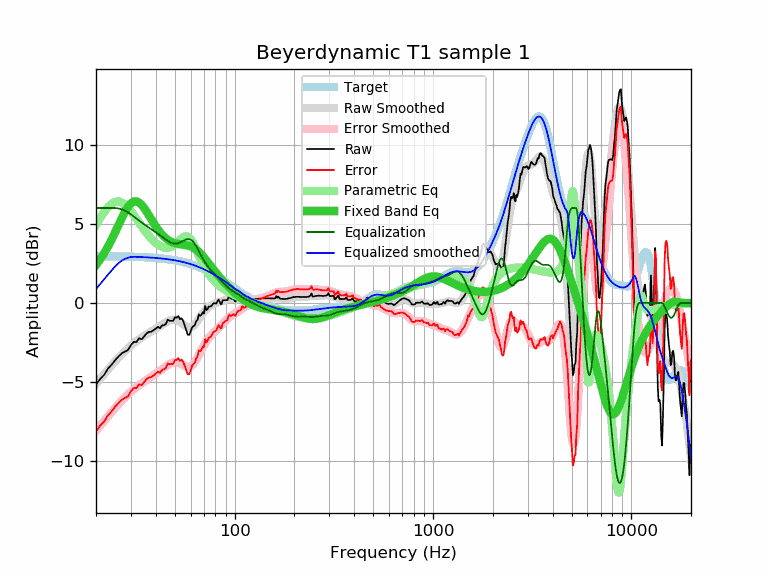

Values plotted in this chart, from the file beside it:
frequency, raw, error, smoothed, error_smoothed, equalization, parametric_eq, equalized_raw, equalized_smoothed, target
20, -5.17, -8.12, -5.12, -8.07, 6.00, 2.40, 0.83, 0.88, 2.96
21, -4.80, -7.75, -4.80, -7.75, 6.00, 2.75, 1.20, 1.20, 2.95
22, -4.54, -7.49, -4.49, -7.44, 6.00, 3.14, 1.46, 1.51, 2.95
23, -4.14, -7.09, -4.21, -7.16, 6.00, 3.57, 1.86, 1.79, 2.95
24, -3.90, -6.84, -3.94, -6.88, 6.00, 4.01, 2.10, 2.06, 2.95
25, -3.61, -6.55, -3.69, -6.63, 6.00, 4.48, 2.39, 2.31, 2.94
26, -3.38, -6.32, -3.45, -6.39, 5.97, 4.94, 2.59, 2.52, 2.94
27, -3.18, -6.11, -3.24, -6.17, 5.91, 5.37, 2.73, 2.67, 2.94
28, -3.07, -6.00, -3.04, -5.97, 5.82, 5.76, 2.76, 2.79, 2.93
29, -2.98, -5.91, -2.86, -5.79, 5.72, 6.08, 2.74, 2.86, 2.93
30, -2.66, -5.58, -2.70, -5.62, 5.60, 6.30, 2.94, 2.90, 2.92
31, -2.46, -5.38, -2.55, -5.47, 5.47, 6.41, 3.01, 2.92, 2.92
32, -2.47, -5.38, -2.41, -5.32, 5.32, 6.43, 2.86, 2.91, 2.91
33, -2.23, -5.13, -2.29, -5.20, 5.20, 6.35, 2.97, 2.91, 2.91
34, -2.30, -5.20, -2.18, -5.08, 5.08, 6.19, 2.78, 2.90, 2.90
35, -2.11, -5.00, -2.07, -4.96, 4.96, 5.99, 2.86, 2.89, 2.89
36, -1.92, -4.80, -1.98, -4.86, 4.86, 5.76, 2.94, 2.88, 2.88
37, -1.83, -4.70, -1.88, -4.76, 4.76, 5.52, 2.93, 2.87, 2.87
38, -1.82, -4.68, -1.80, -4.66, 4.66, 5.28, 2.84, 2.87, 2.87
39, -1.72, -4.57, -1.71, -4.57, 4.57, 5.05, 2.85, 2.86, 2.86
40, -1.63, -4.47, -1.63, -4.47, 4.47, 4.84, 2.84, 2.84, 2.84
41, -1.51, -4.34, -1.54, -4.38, 4.38, 4.65, 2.87, 2.83, 2.83
42, -1.60, -4.42, -1.46, -4.28, 4.28, 4.48, 2.68, 2.82, 2.82
43, -1.43, -4.24, -1.38, -4.19, 4.19, 4.33, 2.76, 2.81, 2.81
44, -1.40, -4.19, -1.30, -4.09, 4.09, 4.20, 2.70, 2.79, 2.79
45, -1.33, -4.11, -1.23, -4.01, 4.01, 4.09, 2.68, 2.78, 2.78
46, -1.05, -3.81, -1.16, -3.92, 3.92, 4.00, 2.88, 2.76, 2.76
47, -1.13, -3.88, -1.11, -3.85, 3.85, 3.92, 2.73, 2.75, 2.75
48, -1.13, -3.86, -1.07, -3.80, 3.80, 3.86, 2.67, 2.73, 2.73
49, -1.13, -3.84, -1.05, -3.77, 3.77, 3.81, 2.64, 2.71, 2.71
50, -0.91, -3.60, -1.06, -3.75, 3.75, 3.78, 2.84, 2.69, 2.69
51, -0.93, -3.60, -1.08, -3.76, 3.76, 3.75, 2.83, 2.67, 2.67
52, -0.83, -3.48, -1.13, -3.78, 3.78, 3.73, 2.95, 2.65, 2.65
53, -1.03, -3.66, -1.19, -3.82, 3.82, 3.71, 2.79, 2.63, 2.63
54, -0.97, -3.58, -1.27, -3.87, 3.87, 3.70, 2.91, 2.61, 2.61
55, -1.13, -3.71, -1.34, -3.93, 3.93, 3.68, 2.80, 2.59, 2.59
56, -1.43, -3.99, -1.42, -3.98, 3.98, 3.67, 2.55, 2.56, 2.56
57, -1.72, -4.25, -1.49, -4.02, 4.02, 3.65, 2.30, 2.54, 2.54
58, -2.00, -4.51, -1.53, -4.04, 4.04, 3.63, 2.04, 2.51, 2.51
59, -2.02, -4.50, -1.55, -4.04, 4.04, 3.61, 2.02, 2.48, 2.48
60, -1.80, -4.25, -1.55, -4.00, 4.00, 3.57, 2.20, 2.45, 2.46
61, -1.54, -3.96, -1.51, -3.94, 3.94, 3.53, 2.40, 2.43, 2.43
62, -1.46, -3.85, -1.45, -3.84, 3.84, 3.49, 2.39, 2.40, 2.40
63, -1.42, -3.78, -1.36, -3.73, 3.73, 3.43, 2.31, 2.37, 2.37
64, -1.15, -3.48, -1.26, -3.59, 3.59, 3.37, 2.44, 2.33, 2.33
65, -1.07, -3.37, -1.14, -3.44, 3.44, 3.30, 2.37, 2.30, 2.30
66, -0.73, -3.00, -1.01, -3.28, 3.28, 3.22, 2.55, 2.27, 2.27
67, -0.81, -3.04, -0.88, -3.12, 3.12, 3.14, 2.31, 2.23, 2.24
68, -0.75, -2.95, -0.76, -2.96, 2.96, 3.06, 2.22, 2.20, 2.20
69, -0.59, -2.75, -0.65, -2.81, 2.81, 2.97, 2.23, 2.17, 2.17
70, -0.67, -2.80, -0.55, -2.68, 2.68, 2.88, 2.01, 2.13, 2.13
71, -0.19, -2.28, -0.46, -2.55, 2.55, 2.79, 2.36, 2.09, 2.09
72, -0.45, -2.50, -0.38, -2.43, 2.43, 2.69, 1.98, 2.06, 2.06
73, -0.38, -2.40, -0.31, -2.32, 2.32, 2.60, 1.95, 2.02, 2.02
74, -0.23, -2.21, -0.25, -2.23, 2.23, 2.50, 2.00, 1.98, 1.98
75, -0.23, -2.17, -0.19, -2.14, 2.14, 2.41, 1.91, 1.94, 1.94
76, -0.22, -2.12, -0.15, -2.05, 2.05, 2.31, 1.83, 1.90, 1.90
77, -0.13, -1.99, -0.11, -1.97, 1.97, 2.22, 1.84, 1.86, 1.86
78, -0.03, -1.85, -0.08, -1.90, 1.90, 2.13, 1.87, 1.82, 1.82
79, -0.03, -1.81, -0.04, -1.83, 1.83, 2.04, 1.80, 1.78, 1.78
... 553 more rows
